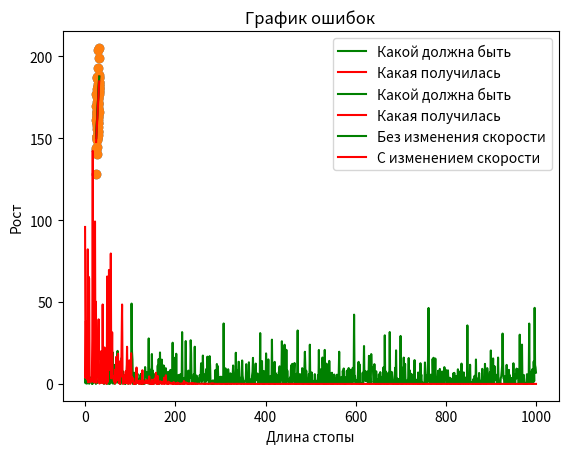

The matplotlib source for this figure:
import random

import matplotlib.pyplot as plt
import numpy as np

result_without_changing = 0
result_with_changing = 0

random.seed(5)

pairs = {}


def create_pairs(n):
    mu = 100  # среднее значение для базовой величины
    sigma1 = 5  # стандартное отклонение для базовой величины
    sigma2 = 10  # стандартное отклонение для роста

    for i in range(n):
        base = random.gauss(mu, sigma1)
        foot = base / 3.6 + random.gauss(0, 0.5)
        height = base * 1.7 + random.gauss(0, sigma2)
        pairs[foot] = height


# создаем 100 пар
create_pairs(100)

# Вычисляем с помощью функций отклонение (к чему будем стремиться)
sorted_pairs = sorted(pairs.items())

# Создаем массивы для x и y
x = np.array([pair[0] for pair in sorted_pairs])
y = np.array([pair[1] for pair in sorted_pairs])

# Вычисляем коэффициенты линейной регрессии (a и b) с помощью МНК
a, b = np.polyfit(x, y, 1)

# Вычисляем среднеквадратичную ошибку (MSE)
y_predicted = a * x + b
mse = np.mean((y_predicted - y) ** 2)

# Выводим коэффициенты линейной регрессии и уравнение прямой

print('УРАВНЕНИЕ ИДЕАЛЬНОЙ ПРЯМОЙ: y =', a, 'x +', b)
print('MSE к КОТОРОМУ НАДО СТРЕМИТЬСЯ =', mse)
plt.plot(x, a * x + b, 'g', label='Какой должна быть')

k = random.uniform(-5, 5)
c = random.uniform(-5, 5)

print(f"Начальная прямая: Y = {k} * X + {c}")


def proceed(x):
    return x * k + c


rate = 0.01
num_step = 1_000_000

errors_dots = []

for i in range(num_step + 1):
    x = random.choice(list(pairs.keys()))
    true_result = pairs[x]
    out = proceed(x)
    delta = true_result - out
    k += delta * rate * (x - 26.5)
    c += delta * rate * 1

    # пересчет ошибки каждую 1000
    if i % 1000 == 0:
        SSE = 0
        for j in range(len(pairs)):
            x = list(pairs.keys())[j]
            true_result = pairs[x]
            out = proceed(x)
            delta = true_result - out
            SSE += delta * delta
        errors_dots.append(SSE / 100 - mse)
        # изменение скорости обучения
        if i % 10_000 == 0:
            rate *= 0.8
        # вывод логов
        if i % 100_000 == 0:
            print("(SSE) = %8f" % (SSE / 100))
            print("Готовая прямая Y = %7f" % k, "X+ %8f" % c)
        if i == 1_000_000:
            result_with_changing = SSE / 100 - mse

z = np.linspace(min(pairs.keys()), max(pairs.keys()), 100)
plt.xlabel('Длина стопы')
plt.ylabel('Рост')
plt.title('С изменением скорости')

plt.scatter(list(pairs.keys()), list(pairs.values()))

plt.plot(z, proceed(z), 'r', label='Какая получилась')

plt.legend()
plt.show()

# -----------------------------------

# Создаем массивы для x и y
x = np.array([pair[0] for pair in sorted_pairs])
y = np.array([pair[1] for pair in sorted_pairs])

# Вычисляем коэффициенты линейной регрессии (a и b) с помощью МНК
a, b = np.polyfit(x, y, 1)

plt.plot(x, a * x + b, 'g', label='Какой должна быть')

k = random.uniform(-5, 5)
c = random.uniform(-5, 5)

print(f"Начальная прямая: Y = {k} * X + {c}")

rate = 0.001
num_step = 1_000_000

errors_dots1 = []

for i in range(num_step + 1):
    x = random.choice(list(pairs.keys()))
    true_result = pairs[x]
    out = proceed(x)
    delta = true_result - out
    k += delta * rate * (x - 26.5)
    c += delta * rate * 1

    # пересчет ошибки каждую 1000
    if i % 1000 == 0:
        SSE = 0
        for j in range(len(pairs)):
            x = list(pairs.keys())[j]
            true_result = pairs[x]
            out = proceed(x)
            delta = true_result - out
            SSE += delta * delta
        errors_dots1.append(SSE / 100 - mse)
        # изменение скорости обучения
        # if i % 10_000 == 0:
        # rate *= 0.9
        # вывод логов
        if i % 100_000 == 0:
            print("(SSE) = %8f" % (SSE / 100))
            print("Готовая прямая Y = %7f" % k, "X+ %8f" % c)
        if i == 1_000_000:
            result_without_changing = SSE / 100 - mse

print("Результаты отклонений")
print(f"Разница когда меняем скорость = {result_with_changing}")
print(f"Разница когда скорость постоянна = {result_without_changing}")

plt.title('Без изменения скорости')
plt.xlabel('Длина стопы')
plt.ylabel('Рост')

plt.scatter(list(pairs.keys()), list(pairs.values()))

plt.plot(z, proceed(z), 'r', label='Какая получилась')
# Отображаем график
plt.legend()
plt.show()

# Вывод ГРАФИКА ОШИБОК
# убираем 1 элемент тк он слишком большой и график не будет видно
errors_dots1.pop(0)
er_x1 = range(len(errors_dots1))
er_y1 = errors_dots1

errors_dots.pop(0)
er_x = range(len(errors_dots))
er_y = errors_dots

plt.plot(er_x1, er_y1, "g", label="Без изменения скорости")
plt.plot(er_x, er_y, "r", label="С изменением скорости")
plt.title("График ошибок")
# Отображаем график
plt.legend()
plt.show()
